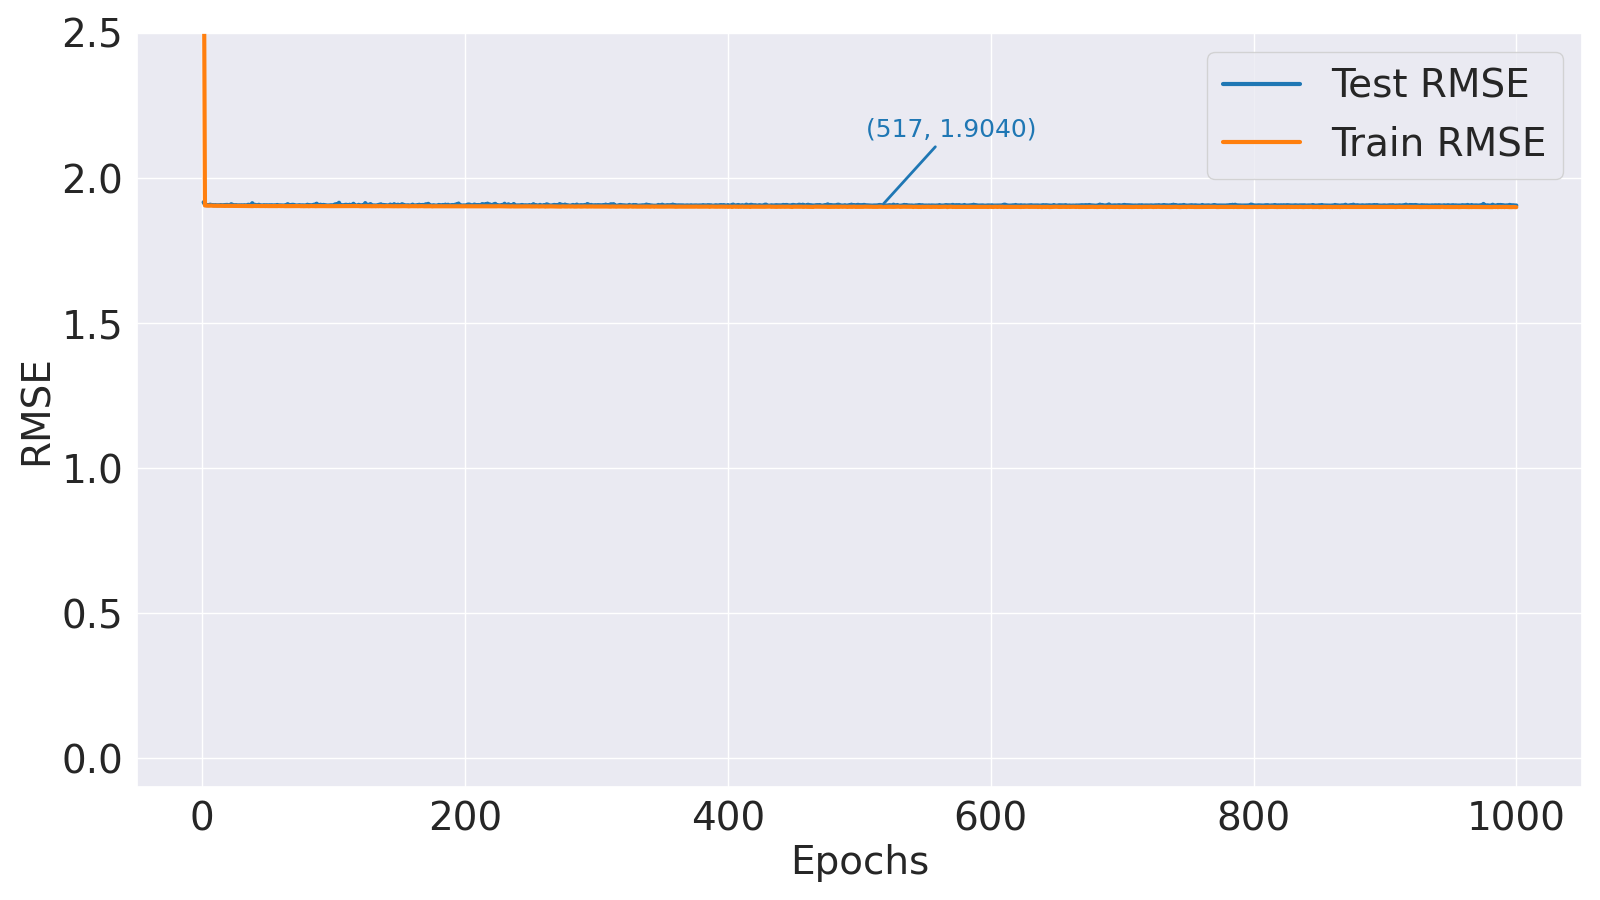

Data behind this chart, as committed beside it:
Epoch, Train MLM Accuracy, Test MLM Accuracy, Train MLM Loss, Test MLM Loss, Train BLSTM MSE, Test BLSTM MSE, Train BLSTM RMSE, Test BLSTM RMSE, Train Loss, Test Loss
1, 18.73, 47.45, 4.224, 1.571, 8.903, 3.674, 2.984, 1.917, 20.69, 8.062
2, 42.73, 76.29, 1.973, 1.008, 3.631, 3.645, 1.905, 1.909, 9.132, 6.456
3, 55.59, 85.96, 1.533, 0.7521, 3.63, 3.636, 1.905, 1.907, 7.914, 5.73
4, 63.59, 95.01, 1.293, 0.5943, 3.629, 3.636, 1.905, 1.907, 7.249, 5.296
5, 69.13, 96.5, 1.133, 0.4925, 3.628, 3.635, 1.905, 1.907, 6.792, 5.013
6, 73.04, 96.94, 1.021, 0.428, 3.628, 3.642, 1.905, 1.908, 6.478, 4.834
7, 76.13, 96.97, 0.9325, 0.3856, 3.63, 3.636, 1.905, 1.907, 6.238, 4.715
8, 78.34, 97.47, 0.8692, 0.3489, 3.627, 3.636, 1.905, 1.907, 6.053, 4.607
9, 80.3, 97.8, 0.8161, 0.3286, 3.627, 3.634, 1.905, 1.906, 5.906, 4.551
10, 81.81, 97.93, 0.7709, 0.311, 3.627, 3.636, 1.905, 1.907, 5.781, 4.502
11, 83.02, 97.86, 0.7343, 0.2968, 3.628, 3.633, 1.905, 1.906, 5.68, 4.462
12, 84.11, 98.4, 0.7023, 0.2859, 3.627, 3.633, 1.905, 1.906, 5.591, 4.434
13, 85.08, 98.42, 0.6752, 0.2743, 3.626, 3.633, 1.904, 1.906, 5.509, 4.401
14, 85.81, 98.42, 0.6517, 0.2707, 3.627, 3.636, 1.904, 1.907, 5.444, 4.392
15, 86.44, 98.44, 0.6328, 0.2628, 3.627, 3.633, 1.904, 1.906, 5.391, 4.366
16, 87.11, 98.39, 0.6119, 0.261, 3.626, 3.634, 1.904, 1.906, 5.337, 4.36
17, 87.65, 98.41, 0.5951, 0.256, 3.625, 3.636, 1.904, 1.907, 5.289, 4.354
18, 88.15, 98.42, 0.5805, 0.2511, 3.626, 3.636, 1.904, 1.907, 5.249, 4.334
19, 88.54, 98.39, 0.5684, 0.2513, 3.626, 3.638, 1.904, 1.907, 5.212, 4.336
20, 88.89, 98.44, 0.5571, 0.2438, 3.626, 3.632, 1.904, 1.906, 5.182, 4.314
21, 89.25, 98.39, 0.5459, 0.2458, 3.625, 3.633, 1.904, 1.906, 5.149, 4.321
22, 89.53, 98.46, 0.5355, 0.2375, 3.625, 3.647, 1.904, 1.91, 5.124, 4.308
23, 89.84, 98.46, 0.5252, 0.2348, 3.626, 3.639, 1.904, 1.908, 5.092, 4.297
24, 90.12, 98.43, 0.5155, 0.2366, 3.624, 3.632, 1.904, 1.906, 5.067, 4.293
25, 90.34, 98.38, 0.5085, 0.2388, 3.624, 3.634, 1.904, 1.906, 5.045, 4.303
26, 90.57, 98.38, 0.5, 0.2385, 3.625, 3.635, 1.904, 1.906, 5.022, 4.302
27, 90.82, 98.43, 0.4927, 0.2315, 3.624, 3.631, 1.904, 1.905, 4.999, 4.278
28, 91, 98.4, 0.4859, 0.2324, 3.624, 3.633, 1.904, 1.906, 4.981, 4.279
29, 91.15, 98.42, 0.481, 0.2295, 3.624, 3.632, 1.904, 1.906, 4.966, 4.273
30, 91.35, 98.42, 0.4733, 0.2291, 3.624, 3.633, 1.904, 1.906, 4.947, 4.274
31, 91.55, 98.41, 0.4666, 0.2286, 3.625, 3.631, 1.904, 1.906, 4.929, 4.268
32, 91.67, 98.43, 0.4617, 0.2247, 3.624, 3.634, 1.904, 1.906, 4.913, 4.26
33, 91.8, 98.45, 0.4567, 0.221, 3.623, 3.632, 1.904, 1.906, 4.901, 4.251
34, 91.99, 98.43, 0.4506, 0.2219, 3.624, 3.633, 1.904, 1.906, 4.878, 4.252
35, 92.1, 98.43, 0.4468, 0.2209, 3.624, 3.641, 1.904, 1.908, 4.87, 4.255
36, 92.17, 98.39, 0.4414, 0.2226, 3.624, 3.636, 1.904, 1.907, 4.855, 4.258
37, 92.27, 98.41, 0.4394, 0.2207, 3.623, 3.632, 1.903, 1.906, 4.85, 4.246
38, 92.4, 98.41, 0.4353, 0.2189, 3.622, 3.661, 1.903, 1.913, 4.84, 4.272
39, 92.53, 98.41, 0.4305, 0.2182, 3.623, 3.633, 1.904, 1.906, 4.829, 4.245
40, 92.61, 98.41, 0.4259, 0.2165, 3.625, 3.639, 1.904, 1.908, 4.818, 4.245
41, 92.71, 98.41, 0.4228, 0.2164, 3.624, 3.635, 1.904, 1.906, 4.804, 4.241
42, 92.82, 98.41, 0.418, 0.2142, 3.624, 3.633, 1.904, 1.906, 4.79, 4.232
43, 92.84, 98.38, 0.4172, 0.216, 3.623, 3.64, 1.903, 1.908, 4.788, 4.243
44, 92.97, 98.43, 0.4122, 0.2119, 3.623, 3.634, 1.904, 1.906, 4.773, 4.225
45, 93.06, 98.42, 0.4082, 0.2111, 3.623, 3.632, 1.903, 1.906, 4.764, 4.219
46, 93.14, 98.44, 0.4044, 0.2097, 3.624, 3.631, 1.904, 1.905, 4.751, 4.216
47, 93.2, 98.42, 0.4031, 0.2091, 3.624, 3.635, 1.904, 1.907, 4.749, 4.217
48, 93.26, 98.41, 0.3986, 0.2119, 3.623, 3.629, 1.903, 1.905, 4.737, 4.22
49, 93.34, 98.41, 0.3978, 0.209, 3.624, 3.634, 1.904, 1.906, 4.734, 4.219
50, 93.38, 98.42, 0.395, 0.2056, 3.623, 3.631, 1.903, 1.906, 4.723, 4.207
51, 93.44, 98.43, 0.3927, 0.2059, 3.623, 3.633, 1.904, 1.906, 4.718, 4.21
52, 93.5, 98.41, 0.3903, 0.2069, 3.623, 3.633, 1.903, 1.906, 4.711, 4.209
53, 93.58, 98.42, 0.3872, 0.2031, 3.624, 3.634, 1.904, 1.906, 4.706, 4.2
54, 93.62, 98.42, 0.3847, 0.2051, 3.623, 3.631, 1.903, 1.905, 4.699, 4.203
55, 93.69, 98.41, 0.3815, 0.2061, 3.623, 3.633, 1.903, 1.906, 4.688, 4.209
56, 93.74, 98.43, 0.3787, 0.2014, 3.623, 3.632, 1.903, 1.906, 4.68, 4.194
57, 93.79, 98.39, 0.3785, 0.207, 3.623, 3.637, 1.903, 1.907, 4.679, 4.216
58, 93.85, 98.4, 0.3759, 0.2058, 3.624, 3.629, 1.904, 1.905, 4.676, 4.203
59, 93.88, 98.41, 0.3745, 0.2041, 3.623, 3.632, 1.903, 1.906, 4.669, 4.202
60, 93.93, 98.43, 0.3718, 0.201, 3.623, 3.631, 1.903, 1.906, 4.66, 4.192
... 940 more rows
